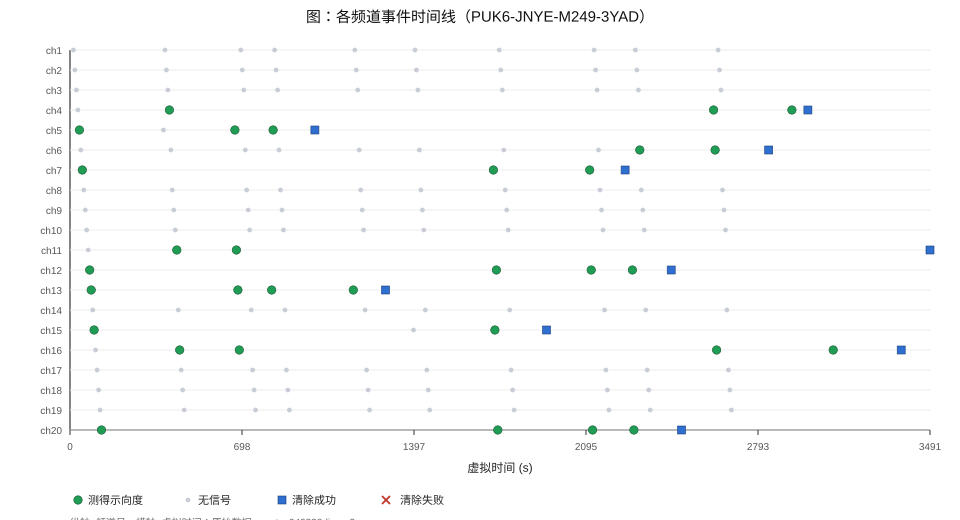

The data file committed next to this chart (first rows):
seq, virtual_time_s, channel, action, result, x_m, y_m, svd_deg
5, 14.0, 1, measure, no_signal, 44.62, 5.87, 
7, 20.0, 2, measure, no_signal, 44.62, 5.87, 
9, 26.0, 3, measure, no_signal, 44.62, 5.87, 
11, 32.0, 4, measure, no_signal, 44.62, 5.87, 
13, 38.0, 5, measure, direction, 44.62, 5.87, 342.4
15, 44.0, 6, measure, no_signal, 44.62, 5.87, 
17, 50.0, 7, measure, direction, 44.62, 5.87, 139.2
19, 56.0, 8, measure, no_signal, 44.62, 5.87, 
21, 62.0, 9, measure, no_signal, 44.62, 5.87, 
23, 68.0, 10, measure, no_signal, 44.62, 5.87, 
25, 74.0, 11, measure, no_signal, 44.62, 5.87, 
27, 80.0, 12, measure, direction, 44.62, 5.87, 155.1
29, 86.0, 13, measure, direction, 44.62, 5.87, 1.19
31, 92.0, 14, measure, no_signal, 44.62, 5.87, 
33, 98.0, 15, measure, direction, 44.62, 5.87, 111.1
35, 104.0, 16, measure, no_signal, 44.62, 5.87, 
37, 110.0, 17, measure, no_signal, 44.62, 5.87, 
39, 116.0, 18, measure, no_signal, 44.62, 5.87, 
41, 122.0, 19, measure, no_signal, 44.62, 5.87, 
43, 128.0, 20, measure, direction, 44.62, 5.87, 160.1
51, 379.5, 5, measure, no_signal, -158.6, -1205, 
53, 385.5, 1, measure, no_signal, -158.6, -1205, 
55, 391.5, 2, measure, no_signal, -158.6, -1205, 
57, 397.5, 3, measure, no_signal, -158.6, -1205, 
59, 403.5, 4, measure, direction, -158.6, -1205, 164.8
61, 409.5, 6, measure, no_signal, -158.6, -1205, 
63, 415.5, 8, measure, no_signal, -158.6, -1205, 
65, 421.5, 9, measure, no_signal, -158.6, -1205, 
67, 427.5, 10, measure, no_signal, -158.6, -1205, 
69, 433.5, 11, measure, direction, -158.6, -1205, 350.9
71, 439.5, 14, measure, no_signal, -158.6, -1205, 
73, 445.5, 16, measure, direction, -158.6, -1205, 244.8
75, 451.5, 17, measure, no_signal, -158.6, -1205, 
77, 457.5, 18, measure, no_signal, -158.6, -1205, 
79, 463.5, 19, measure, no_signal, -158.6, -1205, 
83, 669.5, 5, measure, direction, 740.7, -767.2, 58.11
85, 675.5, 11, measure, direction, 740.7, -767.2, 220.5
87, 681.5, 13, measure, direction, 740.7, -767.2, 46.83
89, 687.5, 16, measure, direction, 740.7, -767.2, 216.1
91, 693.5, 1, measure, no_signal, 740.7, -767.2, 
93, 699.5, 2, measure, no_signal, 740.7, -767.2, 
95, 705.5, 3, measure, no_signal, 740.7, -767.2, 
97, 711.5, 6, measure, no_signal, 740.7, -767.2, 
99, 717.5, 8, measure, no_signal, 740.7, -767.2, 
101, 723.5, 9, measure, no_signal, 740.7, -767.2, 
103, 729.5, 10, measure, no_signal, 740.7, -767.2, 
105, 735.5, 14, measure, no_signal, 740.7, -767.2, 
107, 741.5, 17, measure, no_signal, 740.7, -767.2, 
109, 747.5, 18, measure, no_signal, 740.7, -767.2, 
111, 753.5, 19, measure, no_signal, 740.7, -767.2, 
113, 818.7, 13, measure, direction, 1035, -794.4, 61.81
115, 824.7, 5, measure, direction, 1035, -794.4, 92.24
117, 830.7, 1, measure, no_signal, 1035, -794.4, 
119, 836.7, 2, measure, no_signal, 1035, -794.4, 
121, 842.7, 3, measure, no_signal, 1035, -794.4, 
123, 848.7, 6, measure, no_signal, 1035, -794.4, 
125, 854.7, 8, measure, no_signal, 1035, -794.4, 
127, 860.7, 9, measure, no_signal, 1035, -794.4, 
129, 866.7, 10, measure, no_signal, 1035, -794.4, 
131, 872.7, 14, measure, no_signal, 1035, -794.4, 
... 94 more rows
